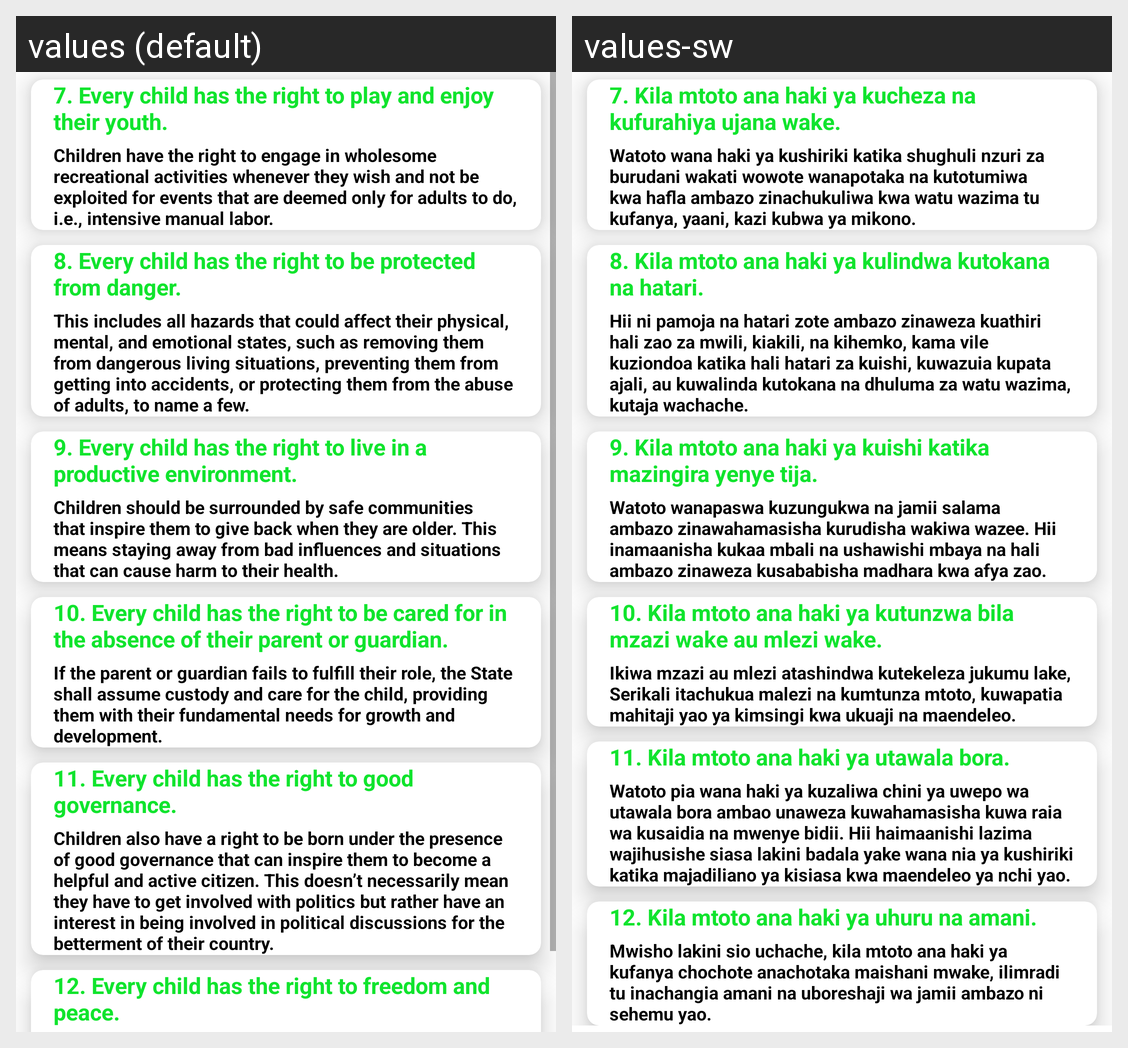

The Android screen above is rendered under two locales of the same app. Produce the string resources it draws, with the default and per-locale values.
Android screen res/layout/activity_child_rights2.xml rendered under 2 locales, left to right: values (default), values-sw. Device: Nexus 5 (rendered at 1080×1920; each locale shown at half size, 540×960, under a caption strip naming it); theme Theme.StopChildAbuseToday.
Strings drawn on this screen, with the default value and each locale's value (text and hints the layout hard-codes, and strings that could not be matched under every locale, appear in the picture but are not listed):

right7
  values: 7. Every child has the right to play and enjoy their youth.
  values-sw: 7. Kila mtoto ana haki ya kucheza na kufurahiya ujana wake.

desc7
  values: Children have the right to engage in wholesome recreational activities whenever they wish and not be exploited for events that are deemed only for adults to do, i.e., intensive manual labor.
  values-sw: Watoto wana haki ya kushiriki katika shughuli nzuri za burudani wakati wowote wanapotaka na kutotumiwa kwa hafla ambazo zinachukuliwa kwa watu wazima tu kufanya, yaani, kazi kubwa ya mikono.

right8
  values: 8. Every child has the right to be protected from danger.
  values-sw: 8. Kila mtoto ana haki ya kulindwa kutokana na hatari.

desc8
  values: This includes all hazards that could affect their physical, mental, and emotional states, such as removing them from dangerous living situations, preventing them from getting into accidents, or protecting them from the abuse of adults, to name a few.
  values-sw: Hii ni pamoja na hatari zote ambazo zinaweza kuathiri hali zao za mwili, kiakili, na kihemko, kama vile kuziondoa katika hali hatari za kuishi, kuwazuia kupata ajali, au kuwalinda kutokana na dhuluma za watu wazima, kutaja wachache.

right9
  values: 9. Every child has the right to live in a productive environment.
  values-sw: 9. Kila mtoto ana haki ya kuishi katika mazingira yenye tija.

desc9
  values: Children should be surrounded by safe communities that inspire them to give back when they are older. This means staying away from bad influences and situations that can cause harm to their health.
  values-sw: Watoto wanapaswa kuzungukwa na jamii salama ambazo zinawahamasisha kurudisha wakiwa wazee. Hii inamaanisha kukaa mbali na ushawishi mbaya na hali ambazo zinaweza kusababisha madhara kwa afya zao.

right10
  values: 10. Every child has the right to be cared for in the absence of their parent or guardian.
  values-sw: 10. Kila mtoto ana haki ya kutunzwa bila mzazi wake au mlezi wake.

desc10
  values: If the parent or guardian fails to fulfill their role, the State shall assume custody and care for the child, providing them with their fundamental needs for growth and development.
  values-sw: Ikiwa mzazi au mlezi atashindwa kutekeleza jukumu lake, Serikali itachukua malezi na kumtunza mtoto, kuwapatia mahitaji yao ya kimsingi kwa ukuaji na maendeleo.

right11
  values: 11. Every child has the right to good governance.
  values-sw: 11. Kila mtoto ana haki ya utawala bora.

desc11
  values: Children also have a right to be born under the presence of good governance that can inspire them to become a helpful and active citizen. This doesn’t necessarily mean they have to get involved with politics but rather have an interest in being involved in political discussions for the betterment of their country.
  values-sw: Watoto pia wana haki ya kuzaliwa chini ya uwepo wa utawala bora ambao unaweza kuwahamasisha kuwa raia wa kusaidia na mwenye bidii. Hii haimaanishi lazima wajihusishe siasa lakini badala yake wana nia ya kushiriki katika majadiliano ya kisiasa kwa maendeleo ya nchi yao.

right12
  values: 12. Every child has the right to freedom and peace.
  values-sw: 12. Kila mtoto ana haki ya uhuru na amani.
